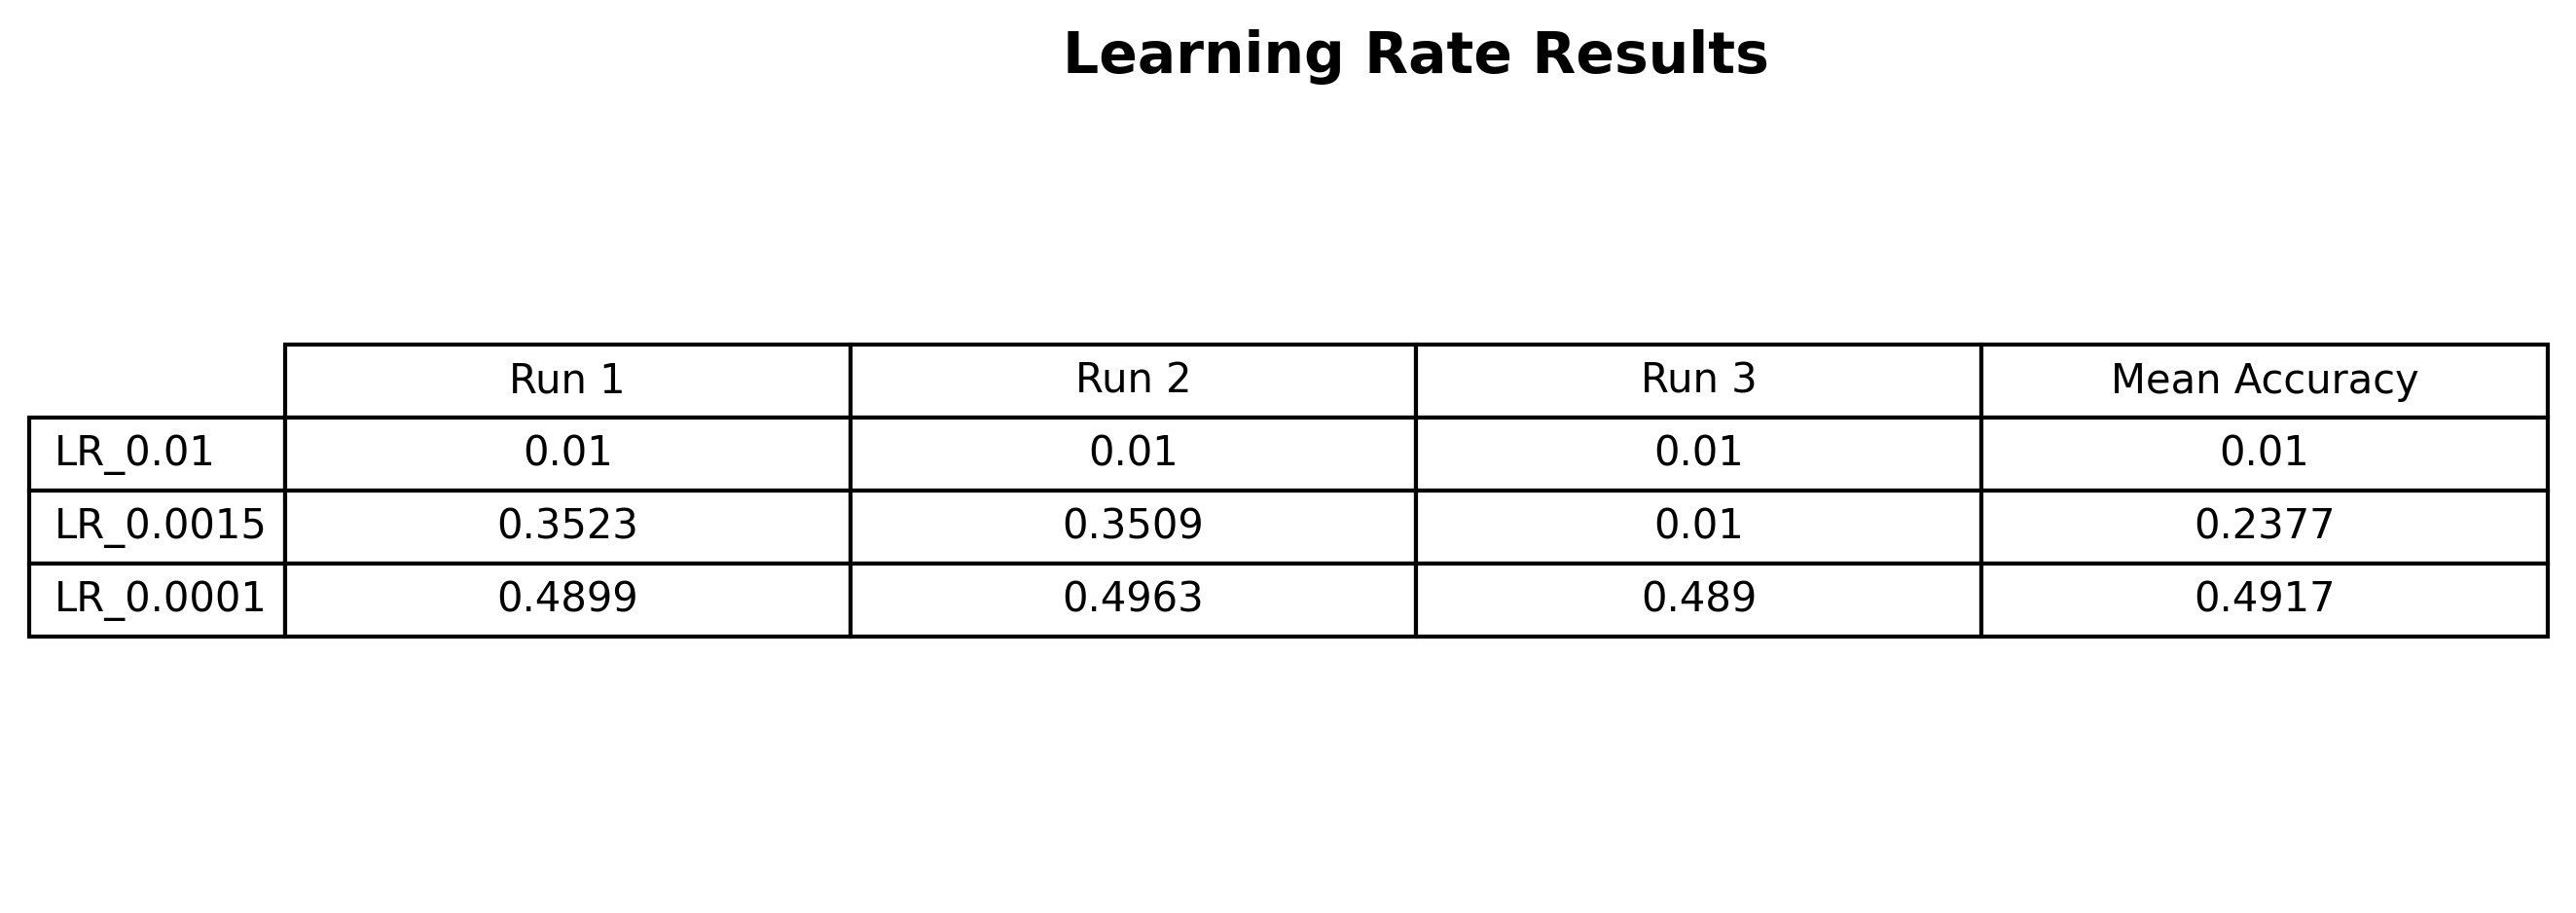

Data behind this chart, as committed beside it:
, Run 1, Run 2, Run 3, Mean Accuracy
LR_0.01, 0.01, 0.01, 0.01, 0.01
LR_0.0015, 0.3523, 0.3509, 0.01, 0.2377
LR_0.0001, 0.4899, 0.4963, 0.489, 0.4917
